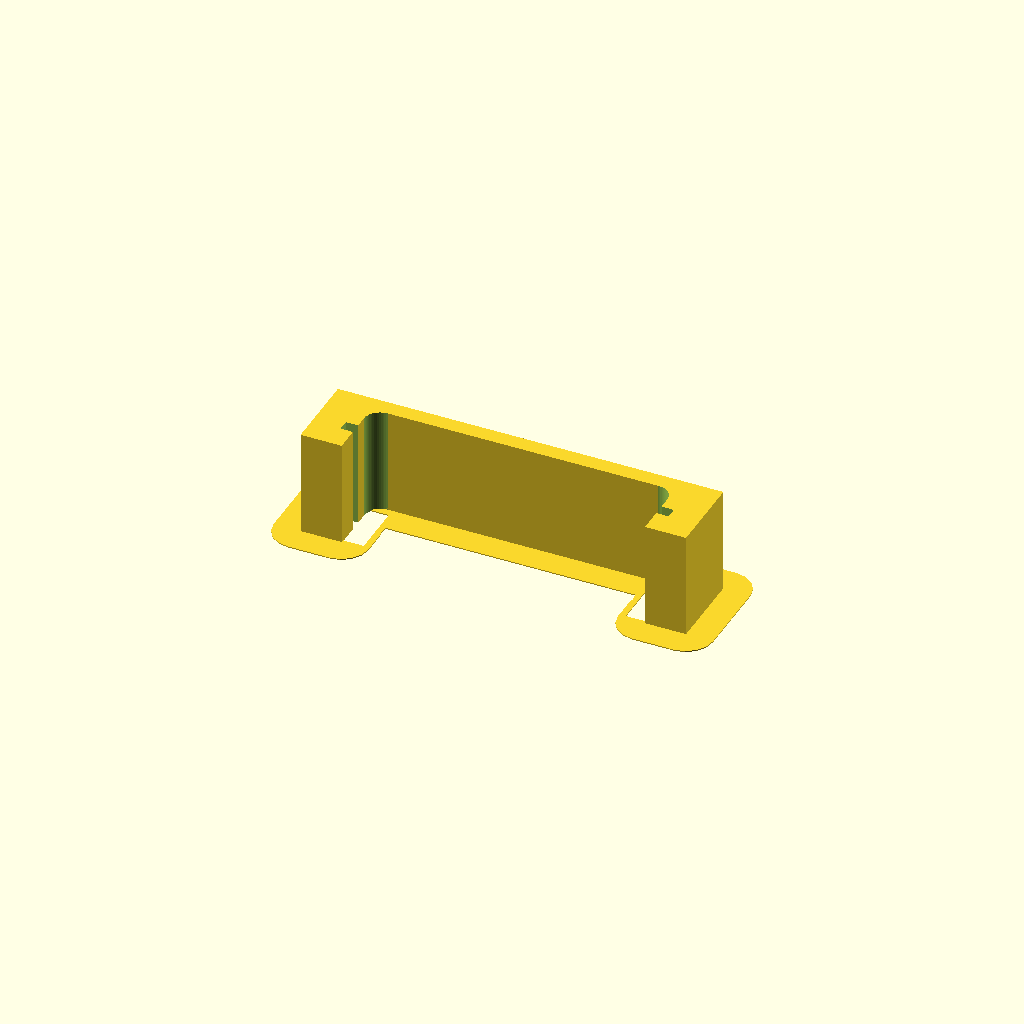
Cell 1: the model at its default parameters.
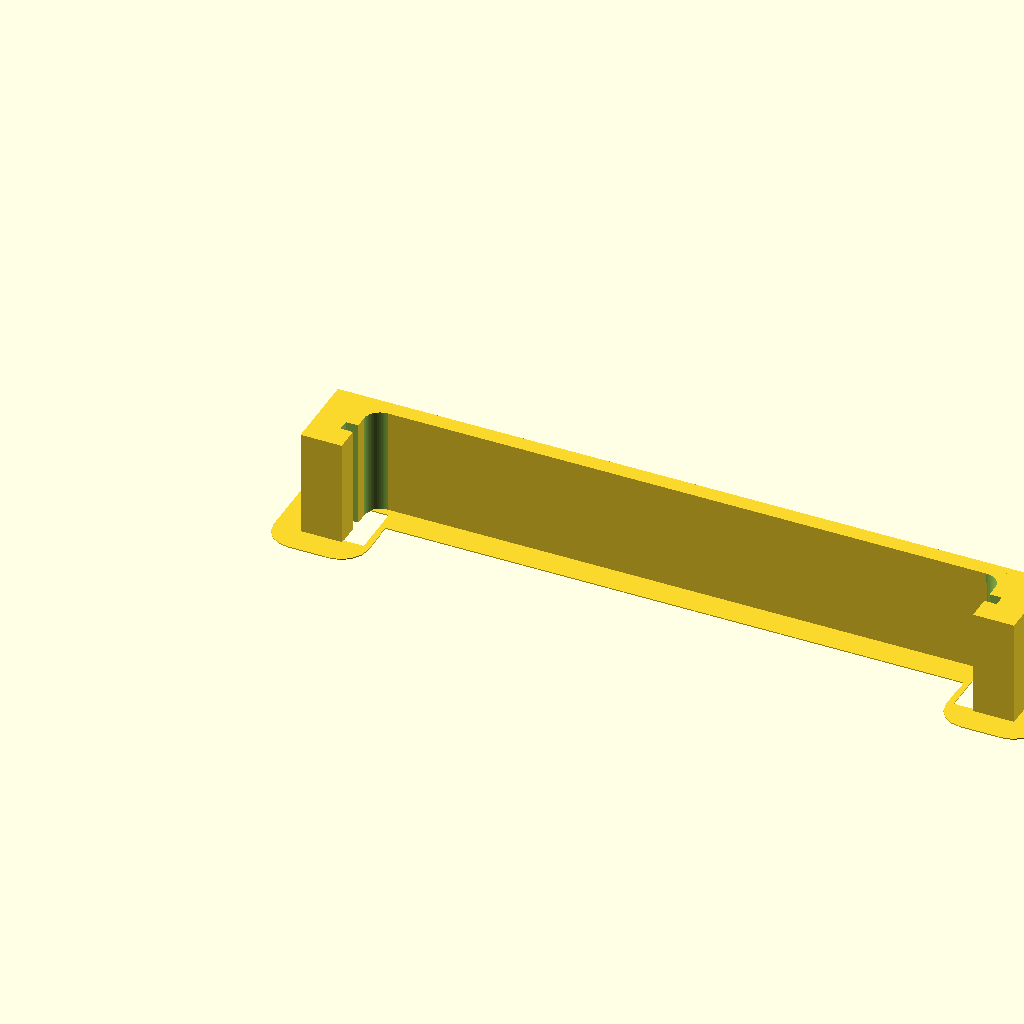
Cell 2: slot_span = 122 (everything else at default).
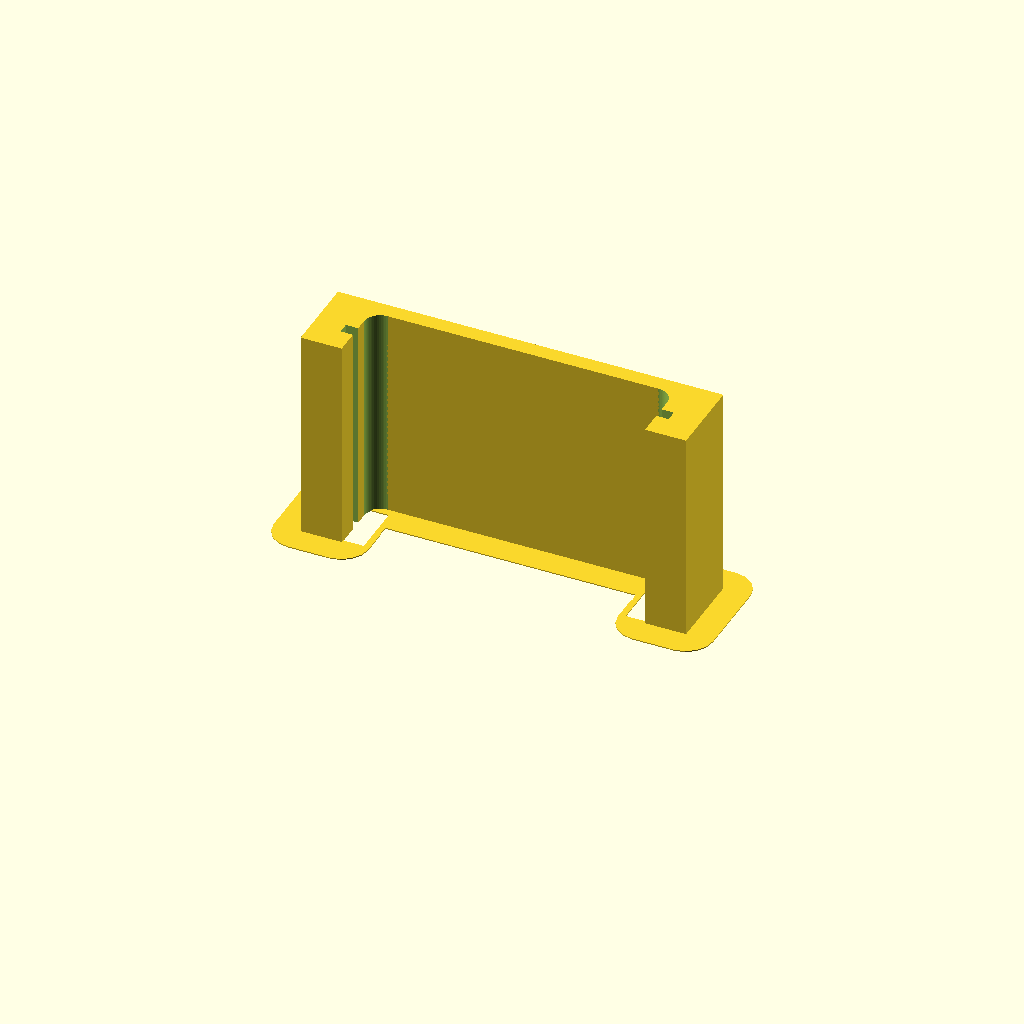
Cell 3: the same model with depth = 40.
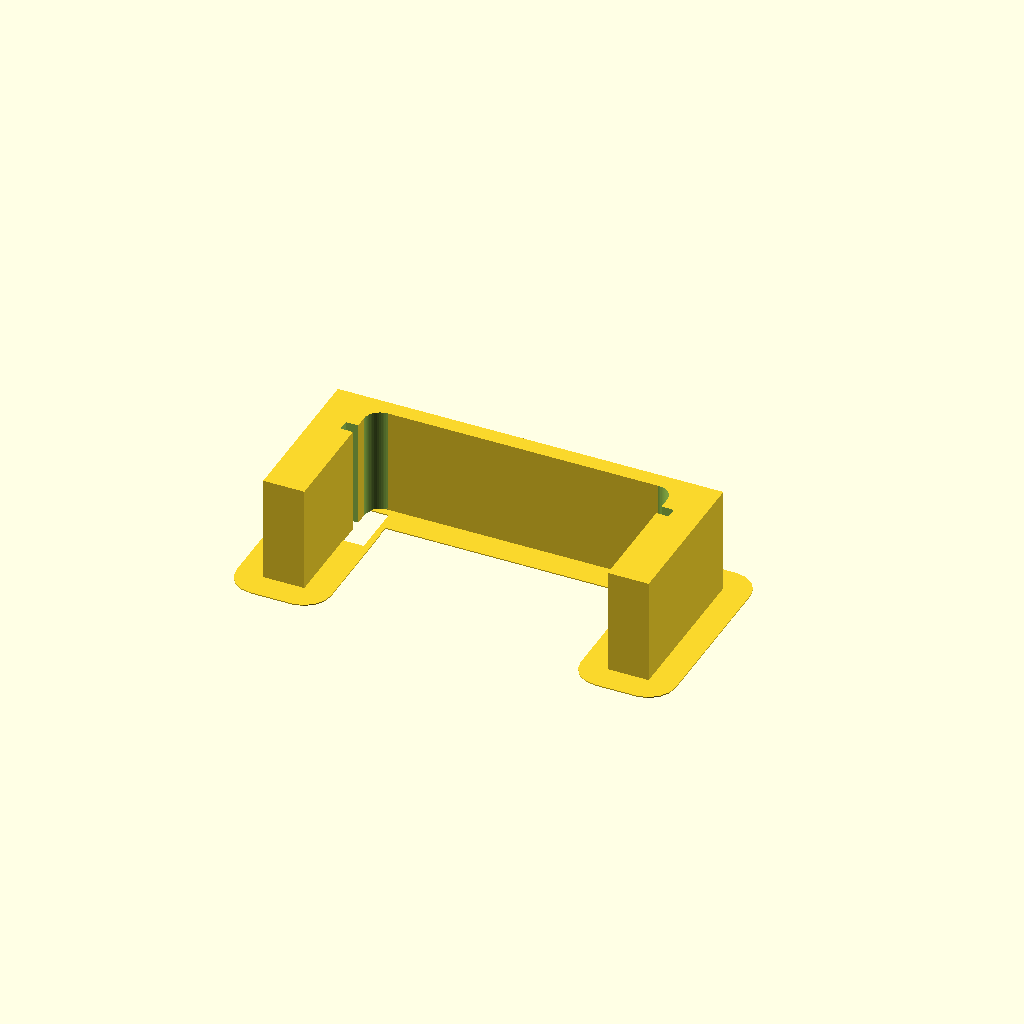
Cell 4: the same model with height = 29.8.
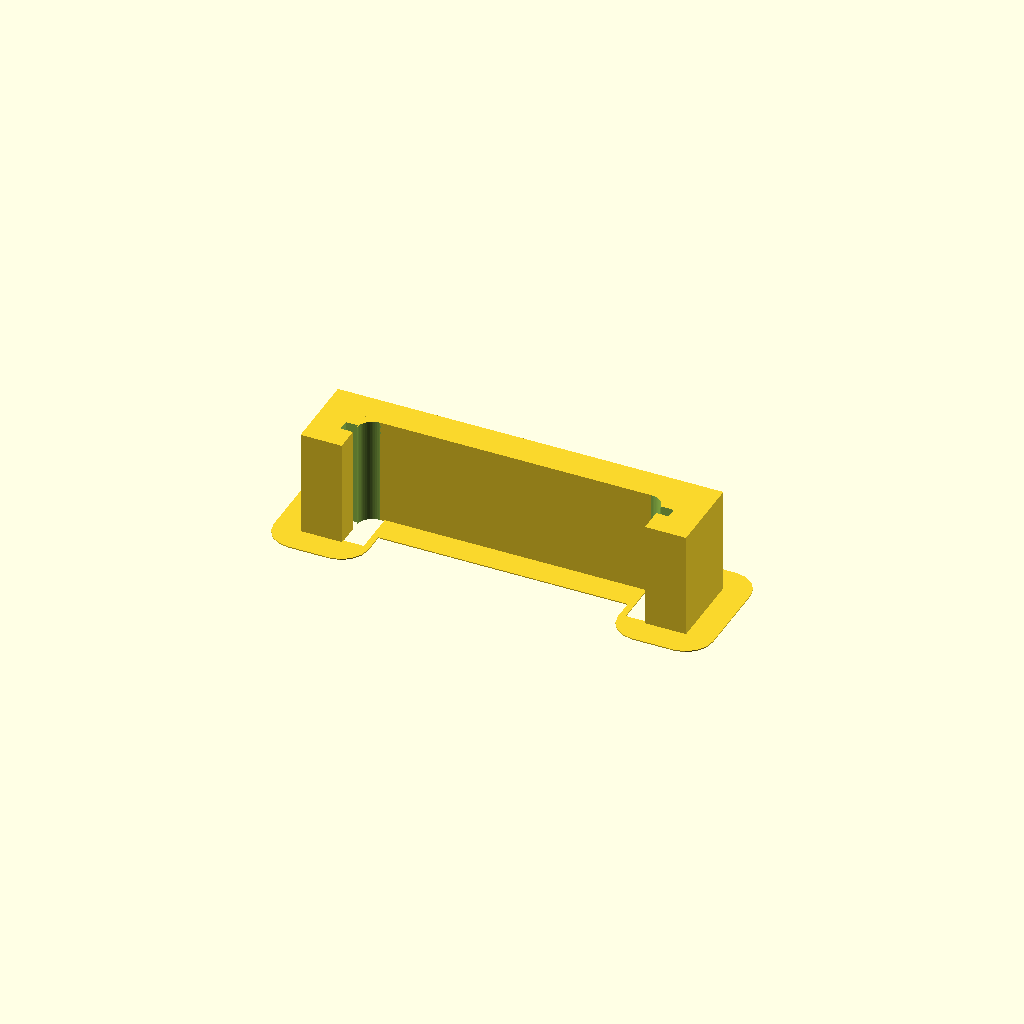
Cell 5: base = 6 (everything else at default).
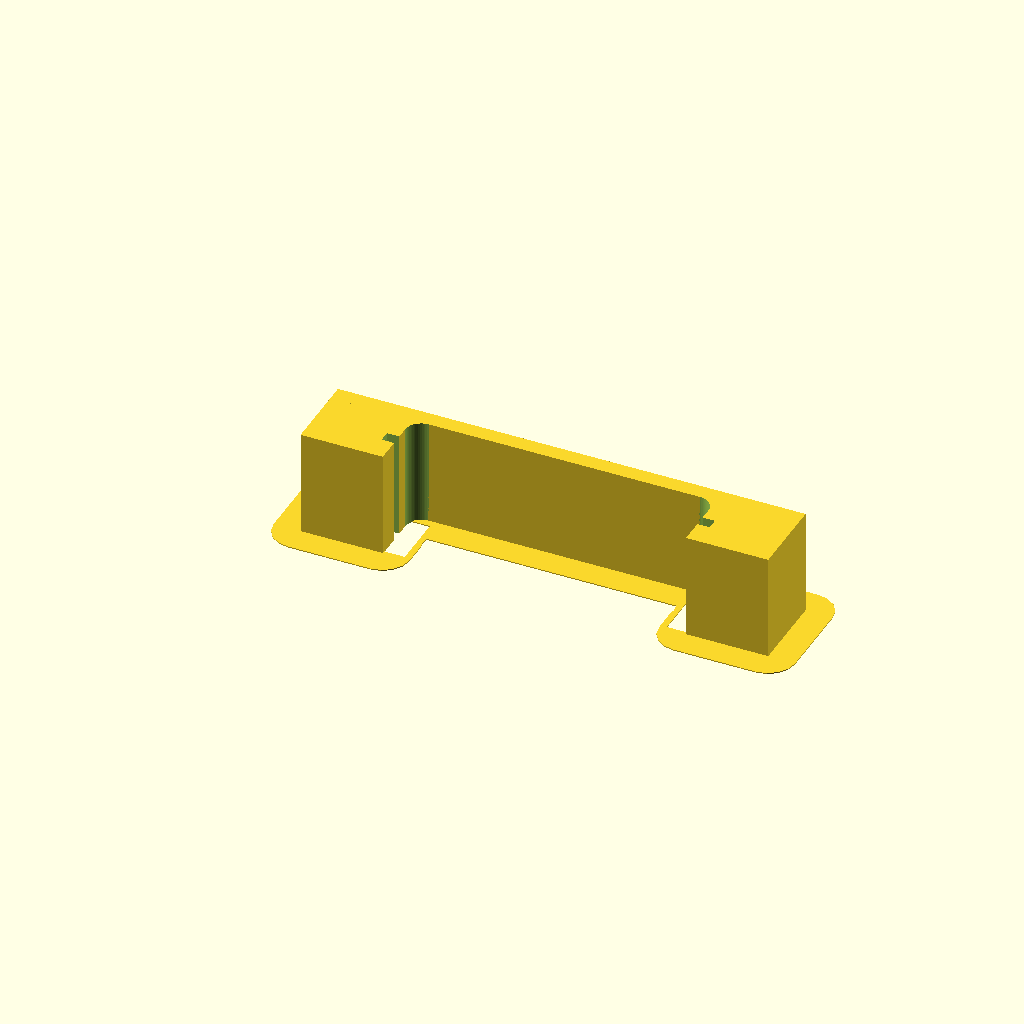
Cell 6: the same model with wall = 15.28.
All cells are drawn from one camera (rotation 55°, 0°, 25°, orthographic, colour scheme Cornfield), so only the parameter changes between them.
OpenSCAD source file svb_power_bracket.scad:
// SVB power supply bracket. Print settings: see bracket_lib.scad.
use <bracket_lib.scad>

slot_span  = 61;    // slot bottoms: PCB 60.0 + 0.5 play + 0.3 lost in print (60.3 printed as 60.0)
depth      = 20;
height     = 14.9;
base       = 3;
wall       = 7.64;
slot_z     = 8.3;
slot_h     = 2.1;   // PCB 1.6 + 0.15 play + 0.35 lost in print (1.8 printed as 1.45)
slot_depth = 2.3;
fillet_r   = 3;

bracket_printable(slot_span, depth, height, base, wall, slot_z, slot_h, slot_depth, fillet_r);
Parameter table extracted from the source (name, type, default, range or options):
slot_span: number, default 61
depth: number, default 20
height: number, default 14.9
base: number, default 3
wall: number, default 7.64
slot_z: number, default 8.3
slot_h: number, default 2.1
slot_depth: number, default 2.3
fillet_r: number, default 3
